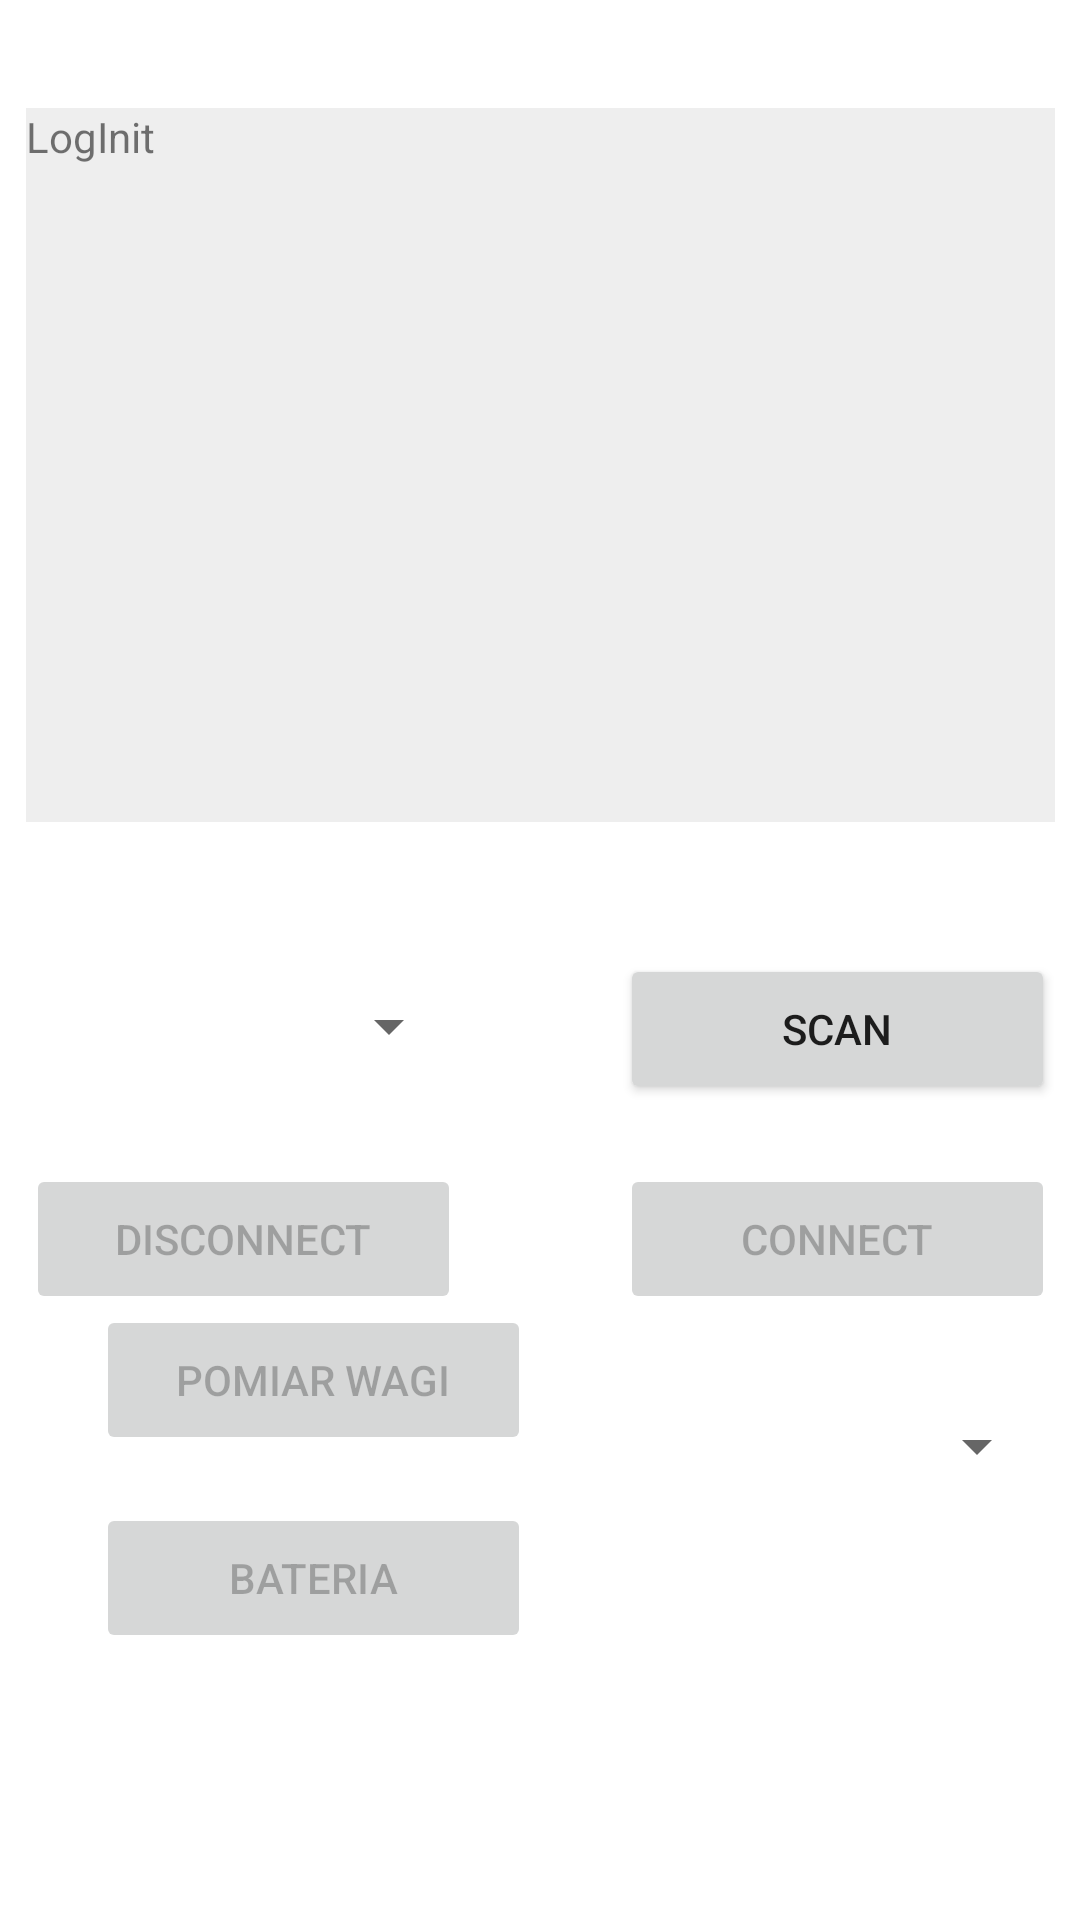

The Android layout XML behind this screen, and the referenced resources:
<!-- AndroidManifest.xml: application theme Theme.BeeAllrounder -->
<!-- res/layout/fragment_comm_local_download_ble.xml -->
<?xml version="1.0" encoding="utf-8"?>
<androidx.constraintlayout.widget.ConstraintLayout xmlns:android="http://schemas.android.com/apk/res/android"
    xmlns:app="http://schemas.android.com/apk/res-auto"
    xmlns:tools="http://schemas.android.com/tools"
    android:id="@+id/frameLayout8"
    android:layout_width="match_parent"
    android:layout_height="match_parent"
    tools:context=".fragments.Comm.CommLocalDownloadBle">

    <ScrollView
        android:id="@+id/viewLog"
        android:layout_width="343dp"
        android:layout_height="238dp"
        android:layout_marginTop="36dp"
        android:background="#eee"
        app:layout_constraintEnd_toEndOf="parent"
        app:layout_constraintStart_toStartOf="parent"
        app:layout_constraintTop_toTopOf="parent">

        <LinearLayout
            android:layout_width="match_parent"
            android:layout_height="wrap_content"
            android:orientation="vertical">

            <TextView
                android:id="@+id/logViewCommLocalDownloadBle"
                android:layout_width="match_parent"
                android:layout_height="match_parent"
                android:maxLength="1000"
                android:text="LogInit" />

        </LinearLayout>
    </ScrollView>

    <Spinner
        android:id="@+id/spinnerDevice"
        android:layout_width="145dp"
        android:layout_height="48dp"
        android:layout_marginTop="44dp"
        app:layout_constraintStart_toStartOf="@+id/viewLog"
        app:layout_constraintTop_toBottomOf="@+id/viewLog" />

    <Button
        android:id="@+id/btnCommLocalDownloadBleScan"
        android:layout_width="145dp"
        android:layout_height="50dp"
        android:text="Scan"
        app:layout_constraintEnd_toEndOf="@+id/viewLog"
        app:layout_constraintTop_toTopOf="@+id/spinnerDevice" />

    <Button
        android:id="@+id/btnCommLocalDownloadBleConnect"
        android:layout_width="145dp"
        android:layout_height="50dp"
        android:layout_marginTop="20dp"
        android:enabled="false"
        android:text="Connect"
        app:layout_constraintEnd_toEndOf="@+id/btnCommLocalDownloadBleScan"
        app:layout_constraintTop_toBottomOf="@+id/btnCommLocalDownloadBleScan" />

    <Button
        android:id="@+id/btnCommLocalDownloadBleDisconnect"
        android:layout_width="145dp"
        android:layout_height="50dp"
        android:enabled="false"
        android:text="Disconnect"
        app:layout_constraintStart_toStartOf="@+id/spinnerDevice"
        app:layout_constraintTop_toTopOf="@+id/btnCommLocalDownloadBleConnect" />

    <Spinner
        android:id="@+id/spinnerSubmenu"
        android:layout_width="339dp"
        android:layout_height="48dp"
        android:layout_marginTop="20dp"
        app:layout_constraintEnd_toEndOf="@+id/btnCommLocalDownloadBleConnect"
        app:layout_constraintStart_toStartOf="@+id/btnCommLocalDownloadBleDisconnect"
        app:layout_constraintTop_toBottomOf="@+id/btnCommLocalDownloadBleConnect" />

    <androidx.constraintlayout.widget.ConstraintLayout
        tools:context=".fragments.Comm.CommLocalDownloadBle"
        android:id="@+id/viewBleSubmenuDatePomiar"
        android:layout_width="0dp"
        android:layout_height="205dp"
        app:layout_constraintBottom_toBottomOf="parent"
        app:layout_constraintEnd_toEndOf="parent"
        app:layout_constraintStart_toStartOf="parent"
        android:visibility="visible">

        <Button
            android:id="@+id/btnCommLocalDownloadBlePomiarWaga"
            android:layout_width="145dp"
            android:layout_height="50dp"
            android:layout_marginStart="32dp"
            android:enabled="false"
            android:text="Pomiar wagi"
            app:layout_constraintStart_toStartOf="parent"
            app:layout_constraintTop_toTopOf="parent" />

        <Button
            android:id="@+id/btnCommLocalDownloadBlePomiarBateria"
            android:layout_width="145dp"
            android:layout_height="50dp"
            android:layout_marginTop="16dp"
            android:enabled="false"
            android:text="Bateria"
            app:layout_constraintStart_toStartOf="@+id/btnCommLocalDownloadBlePomiarWaga"
            app:layout_constraintTop_toBottomOf="@+id/btnCommLocalDownloadBlePomiarWaga" />
    </androidx.constraintlayout.widget.ConstraintLayout>

    <androidx.constraintlayout.widget.ConstraintLayout
        android:id="@+id/viewBleSubmenuWeightSet"
        android:layout_width="0dp"
        android:layout_height="205dp"
        app:layout_constraintBottom_toBottomOf="parent"
        app:layout_constraintEnd_toEndOf="parent"
        app:layout_constraintStart_toStartOf="parent"
        android:visibility="gone">

        <Button
            android:id="@+id/btnCommLocalDownloadBleSetWeightOffset"
            android:layout_width="130dp"
            android:layout_height="wrap_content"
            android:layout_marginEnd="32dp"
            android:text="Set offset"
            app:layout_constraintEnd_toEndOf="parent"
            app:layout_constraintTop_toTopOf="parent" />

        <EditText
            android:id="@+id/editTextCommLocalDownloadBleSetWeightOffset"
            android:layout_width="150dp"
            android:layout_height="48dp"
            android:layout_marginStart="32dp"
            android:ems="10"
            android:inputType="numberDecimal"
            app:layout_constraintStart_toStartOf="parent"
            app:layout_constraintTop_toTopOf="parent" />

        <Button
            android:id="@+id/btnCommLocalDownloadBleSetWeightScale"
            android:layout_width="130dp"
            android:layout_height="wrap_content"
            android:layout_marginTop="20dp"
            android:text="Set scale"
            app:layout_constraintEnd_toEndOf="@+id/btnCommLocalDownloadBleSetWeightOffset"
            app:layout_constraintTop_toBottomOf="@+id/btnCommLocalDownloadBleSetWeightOffset" />

        <EditText
            android:id="@+id/editTextCommLocalDownloadBleSetWeightScale"
            android:layout_width="150dp"
            android:layout_height="48dp"
            android:layout_marginTop="20dp"
            android:ems="10"
            android:inputType="numberDecimal"
            app:layout_constraintStart_toStartOf="@+id/editTextCommLocalDownloadBleSetWeightOffset"
            app:layout_constraintTop_toBottomOf="@+id/editTextCommLocalDownloadBleSetWeightOffset" />

        <EditText
            android:id="@+id/editTextCommLocalDownloadBleSetSleepTime"
            android:layout_width="150dp"
            android:layout_height="wrap_content"
            android:layout_marginTop="20dp"
            android:ems="10"
            android:inputType="numberSigned"
            app:layout_constraintStart_toStartOf="@+id/editTextCommLocalDownloadBleSetWeightScale"
            app:layout_constraintTop_toBottomOf="@+id/editTextCommLocalDownloadBleSetWeightScale" />

        <Button
            android:id="@+id/btnCommLocalDownloadBleSetSleepTime"
            android:layout_width="130dp"
            android:layout_height="wrap_content"
            android:layout_marginTop="20dp"
            android:text="Button"
            app:layout_constraintEnd_toEndOf="@+id/btnCommLocalDownloadBleSetWeightScale"
            app:layout_constraintTop_toBottomOf="@+id/btnCommLocalDownloadBleSetWeightScale" />
    </androidx.constraintlayout.widget.ConstraintLayout>

    <androidx.constraintlayout.widget.ConstraintLayout
        tools:context=".fragments.Comm.CommLocalDownloadBle"
        android:id="@+id/viewBleSubmenuSdSynch"
        android:layout_width="0dp"
        android:layout_height="205dp"
        app:layout_constraintBottom_toBottomOf="parent"
        app:layout_constraintEnd_toEndOf="parent"
        app:layout_constraintStart_toStartOf="parent"
        android:visibility="gone">

        <Button
            android:id="@+id/btnCommLocalDownloadBleSynch"
            android:layout_width="145dp"
            android:layout_height="50dp"
            android:layout_marginTop="16dp"
            android:layout_marginEnd="32dp"
            android:enabled="false"
            android:text="Synch"
            app:layout_constraintEnd_toEndOf="parent"
            app:layout_constraintTop_toTopOf="parent" />

        <EditText
            android:id="@+id/inputDate"
            android:layout_width="149dp"
            android:layout_height="48dp"
            android:layout_marginStart="32dp"
            android:ems="10"
            android:hint="RRRR-MM-DD"
            android:inputType="date"
            app:layout_constraintStart_toStartOf="parent"
            app:layout_constraintTop_toTopOf="@+id/btnCommLocalDownloadBleSynch"
            tools:layout_conversion_absoluteHeight="45dp"
            tools:layout_conversion_absoluteWidth="401dp" />
    </androidx.constraintlayout.widget.ConstraintLayout>

</androidx.constraintlayout.widget.ConstraintLayout>
<!-- resources referenced by this layout -->
<resources>
  <style name="Theme.BeeAllrounder" parent="Theme.MaterialComponents.DayNight.DarkActionBar">
          
          <item name="colorPrimary">@color/purple_500</item>
          <item name="colorPrimaryVariant">@color/purple_700</item>
          <item name="colorOnPrimary">@color/white</item>
          
          <item name="colorSecondary">@color/teal_200</item>
          <item name="colorSecondaryVariant">@color/teal_700</item>
          <item name="colorOnSecondary">@color/black</item>
          
          <item name="android:statusBarColor" tools:targetApi="l">?attr/colorPrimaryVariant</item>
          
  
          <item name="textAppearanceBody1">@color/white</item>
      </style>
  <!-- not gathered from this repository: default colours our renderer supplied (Android Studio template values) -->
  <color name="purple_500">#FF6200EE</color>
  <color name="purple_700">#FF3700B3</color>
  <color name="teal_200">#FF03DAC5</color>
  <color name="teal_700">#FF018786</color>
  <color name="black">#FF000000</color>
  <color name="white">#FFFFFFFF</color>
</resources>
